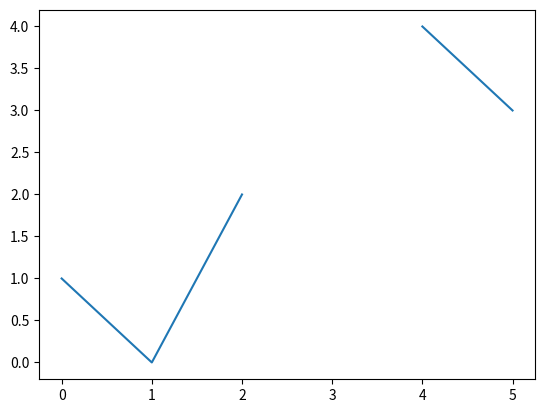

This figure's Python source:
import matplotlib.pyplot as plt
import numpy as np

x = [1,0,2,np.nan,4,3]
#y4[y3 > 0.7] = np.nan

plt.plot(x)
plt.show()
